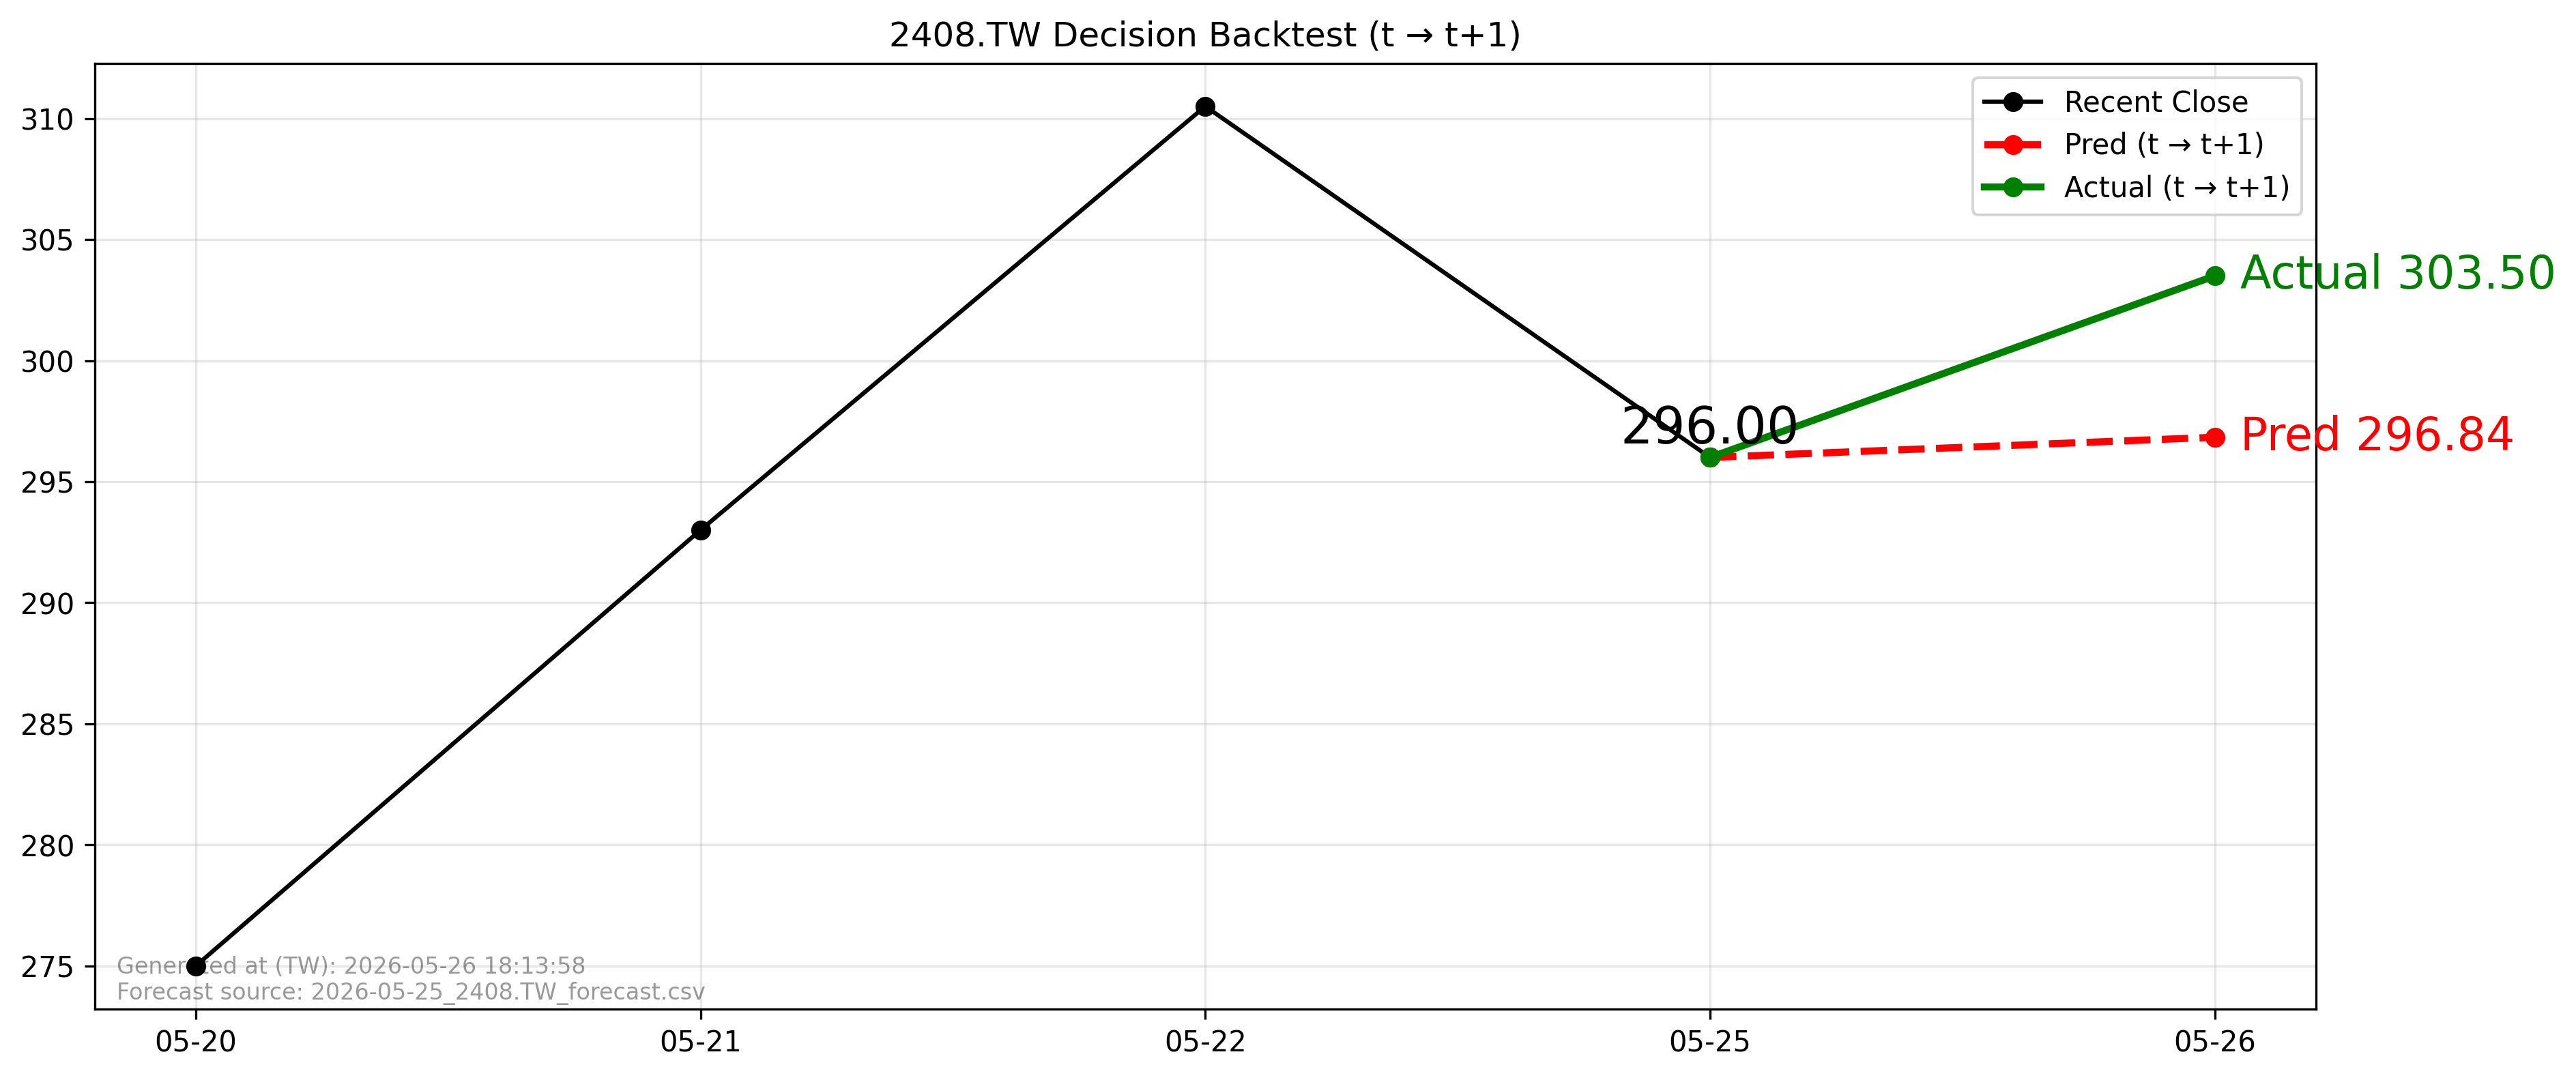

Source data for this figure (header and first rows):
forecast_file, forecast_asof_date, t, t1, close_t, pred_t1, actual_t1, direction_pred, direction_actual, aligned
2026-05-25_2408.TW_forecast.csv, 2026-05-25, 2026-05-25, 2026-05-26, 296.0, 296.8, 303.5, 1, 1, True
